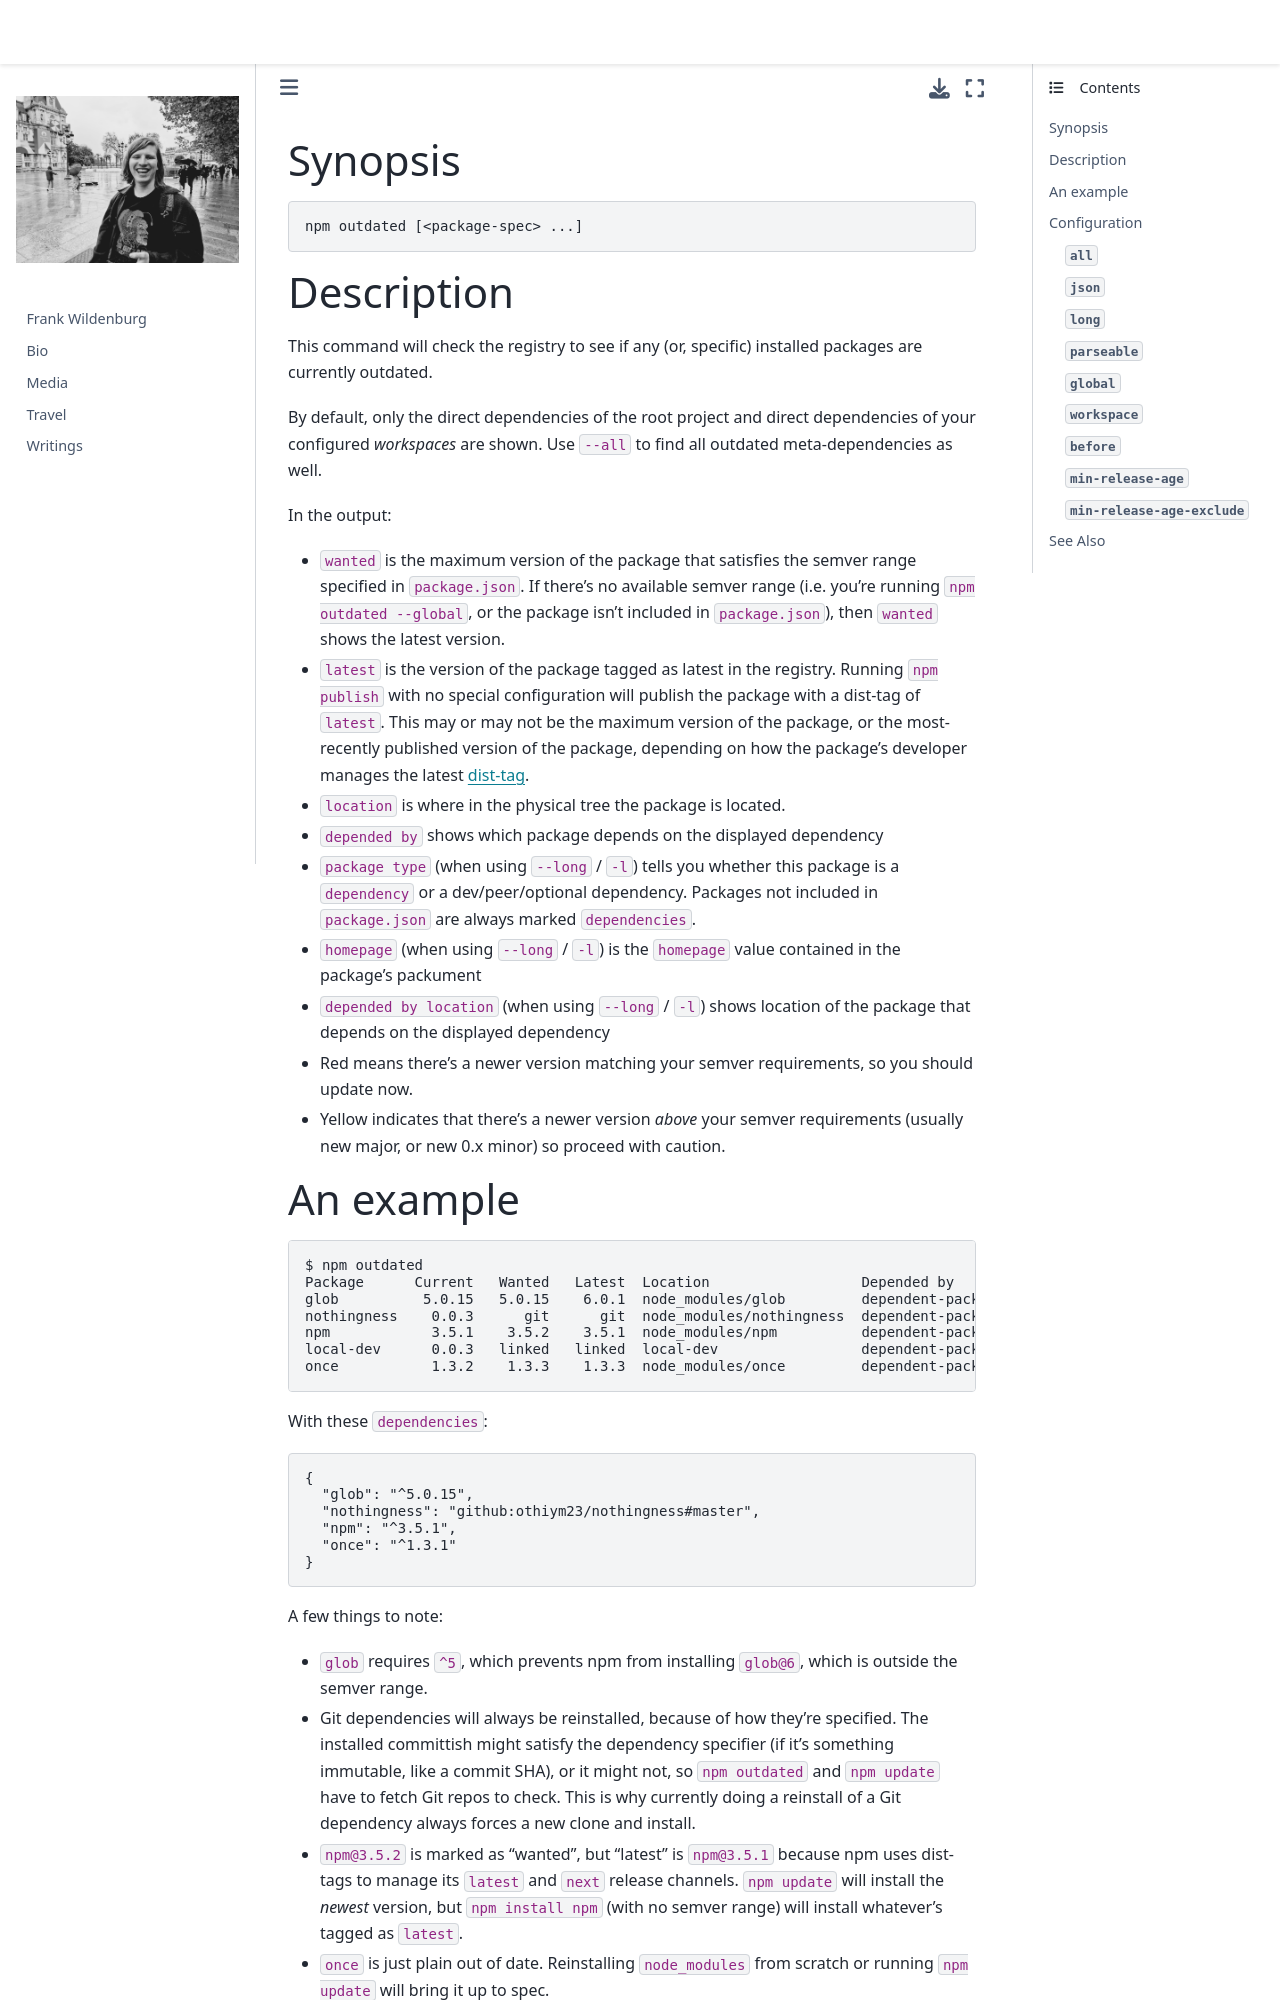

repository: frank-wildenburg/frank-wildenburg.github.io · page: node_modules/npm/docs/content/commands/npm-outdated.html · generator: jekyll

---
title: npm-outdated
section: 1
description: Check for outdated packages
---

### Synopsis

```bash
npm outdated [<package-spec> ...]
```

### Description

This command will check the registry to see if any (or, specific) installed packages are currently outdated.

By default, only the direct dependencies of the root project and direct dependencies of your configured *workspaces* are shown.
Use `--all` to find all outdated meta-dependencies as well.

In the output:

* `wanted` is the maximum version of the package that satisfies the semver range specified in `package.json`.
  If there's no available semver range (i.e. you're running `npm outdated --global`, or the package isn't included in `package.json`), then `wanted` shows the latest version.
* `latest` is the version of the package tagged as latest in the registry.
  Running `npm publish` with no special configuration will publish the package with a dist-tag of `latest`.
  This may or may not be the maximum version of the package, or the most-recently published version of the package, depending on how the package's developer manages the latest [dist-tag](/commands/npm-dist-tag).
* `location` is where in the physical tree the package is located.
* `depended by` shows which package depends on the displayed dependency
* `package type` (when using `--long` / `-l`) tells you whether this package is a `dependency` or a dev/peer/optional dependency.
  Packages not included in `package.json` are always marked `dependencies`.
* `homepage` (when using `--long` / `-l`) is the `homepage` value contained in the package's packument
* `depended by location` (when using `--long` / `-l`) shows location of the package that depends on the displayed dependency
* Red means there's a newer version matching your semver requirements, so you should update now.
* Yellow indicates that there's a newer version _above_ your semver requirements (usually new major, or new 0.x minor) so proceed with caution.
